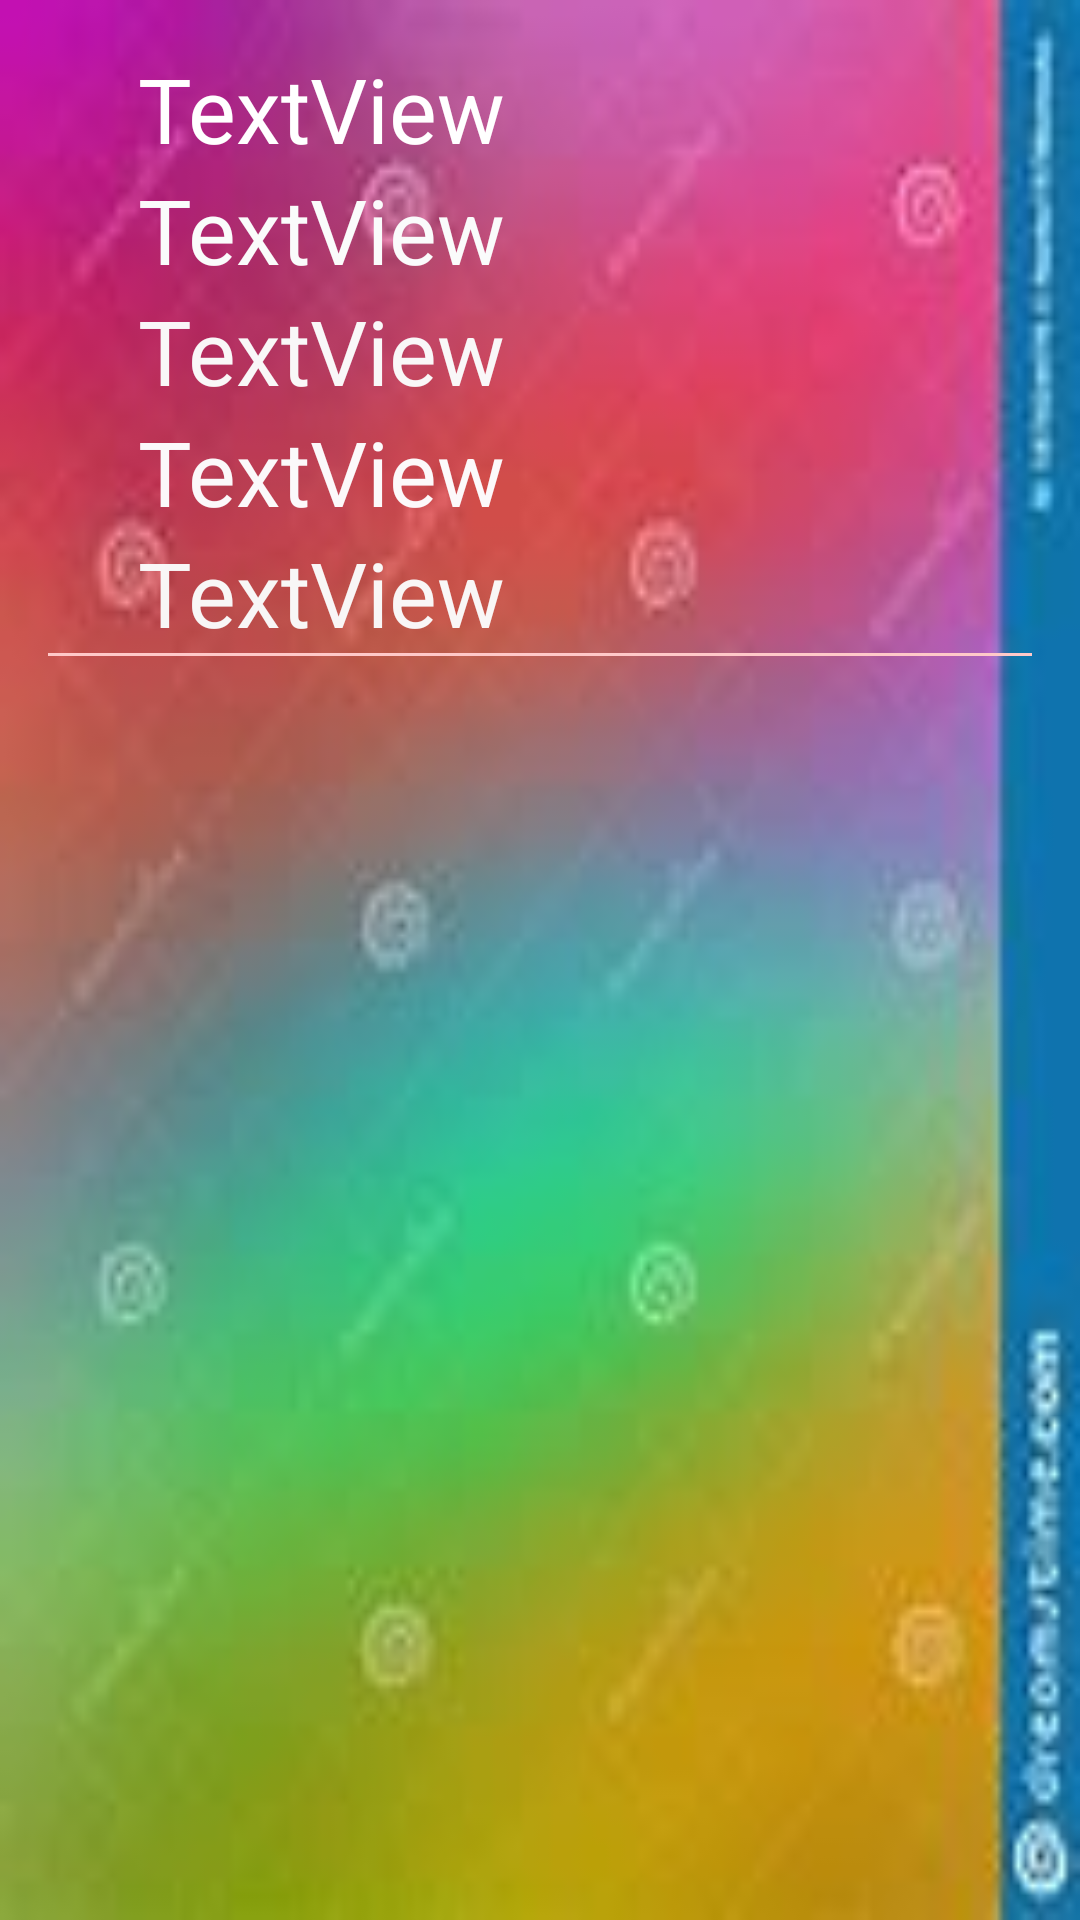

The Android layout XML behind this screen, and the referenced resources:
<!-- AndroidManifest.xml: application theme Theme.MyJudiciaryApp -->
<!-- res/layout/clerk_layout.xml -->
<?xml version="1.0" encoding="utf-8"?>
<LinearLayout
    android:background="@drawable/img_4"
    android:padding="16dp"
    android:orientation="vertical"
    xmlns:android="http://schemas.android.com/apk/res/android"
    android:layout_width="match_parent"
    android:layout_height="match_parent">

    <TextView
        android:textColor="#FFFFFF"
        android:textSize="30dp"
        android:paddingLeft="30dp"
        android:id="@+id/txtName"
        android:layout_width="match_parent"
        android:layout_height="wrap_content"
        android:text="TextView" />

    <TextView
        android:textColor="#FAFBFB"
        android:textSize="30dp"
        android:paddingLeft="30dp"
        android:id="@+id/txtEmail"
        android:layout_width="match_parent"
        android:layout_height="wrap_content"
        android:text="TextView" />

    <TextView
        android:textColor="#FAFAFBFB"
        android:textSize="30dp"
        android:paddingLeft="30dp"
        android:id="@+id/txtId"
        android:layout_width="match_parent"
        android:layout_height="wrap_content"
        android:text="TextView" />

    <TextView
        android:textColor="#F8FDFEFF"
        android:textSize="30dp"
        android:paddingLeft="30dp"
        android:id="@+id/txtPhone"
        android:layout_width="match_parent"
        android:layout_height="wrap_content"
        android:text="TextView" />

    <TextView
        android:textColor="#F8FAFBFB"
        android:textSize="30dp"
        android:paddingLeft="30dp"
        android:id="@+id/txtPassword"
        android:layout_width="match_parent"
        android:layout_height="wrap_content"
        android:text="TextView" />
    <View
        android:layout_width="match_parent"
        android:layout_height="1dp"
        android:background="#FFC9C9"/>
</LinearLayout>
<!-- resources referenced by this layout -->
<resources>
  <!-- drawable img_4: png bitmap (drawable-v24, 66618 bytes) -->
  <style name="Theme.MyJudiciaryApp" parent="Theme.MaterialComponents.DayNight.DarkActionBar">
          
          <item name="colorPrimary">@color/purple_500</item>
          <item name="colorPrimaryVariant">@color/purple_700</item>
          <item name="colorOnPrimary">@color/white</item>
          
          <item name="colorSecondary">@color/teal_200</item>
          <item name="colorSecondaryVariant">@color/teal_700</item>
          <item name="colorOnSecondary">@color/black</item>
          
          <item name="android:statusBarColor" tools:targetApi="l">?attr/colorPrimaryVariant</item>
          
      </style>
  <!-- not gathered from this repository: default colours our renderer supplied (Android Studio template values) -->
  <color name="purple_500">#FF6200EE</color>
  <color name="purple_700">#FF3700B3</color>
  <color name="teal_200">#FF03DAC5</color>
  <color name="teal_700">#FF018786</color>
  <color name="black">#FF000000</color>
  <color name="white">#FFFFFFFF</color>
</resources>
